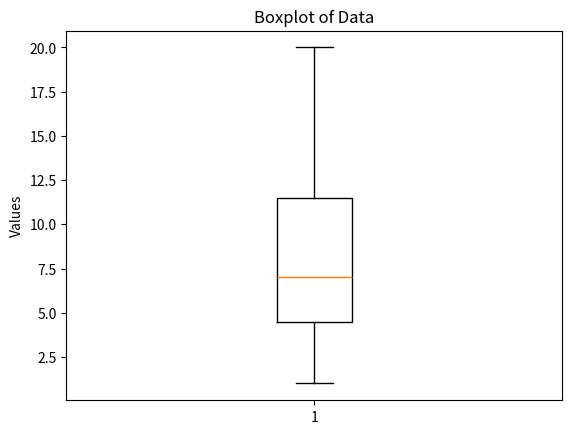

The matplotlib source for this figure:
import matplotlib.pyplot as plt


# 예제 데이터
data = [1, 2, 2, 3, 4, 5, 5, 5, 6, 7, 8, 9, 10, 11, 12, 13, 14, 15, 20]

# 상자 그림 생성
plt.boxplot(data)

# 상자 그림에 제목 및 축 레이블 추가
plt.title("Boxplot of Data")
plt.ylabel("Values")

plt.show()